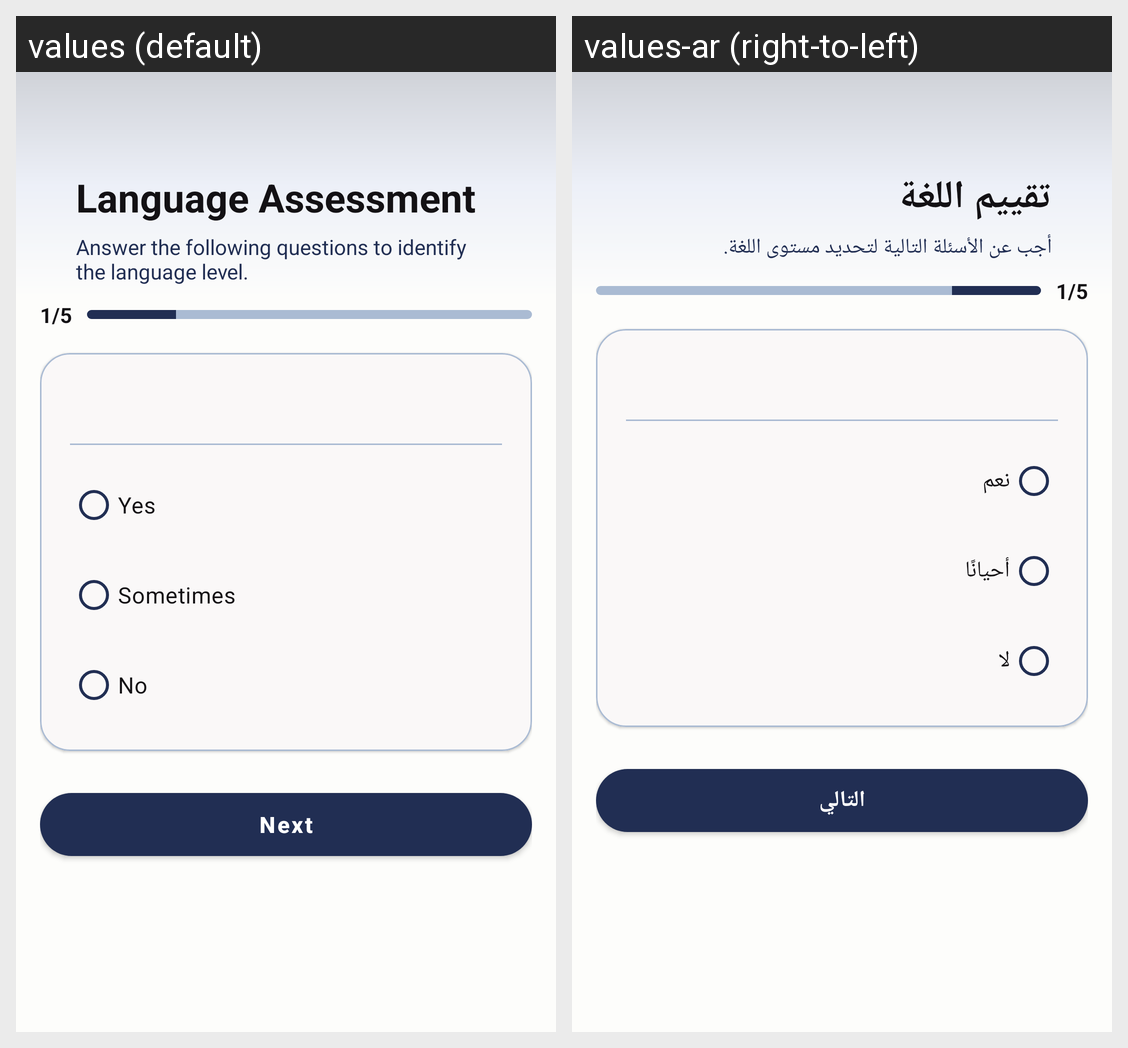

Translations of the strings shown on this Android screen, per locale in the grid:
Android screen res/layout/activity_language_test.xml rendered under 2 locales, left to right: values (default), values-ar (right-to-left). Device: Nexus 5 (rendered at 1080×1920; each locale shown at half size, 540×960, under a caption strip naming it); theme Theme.DownSteps1.
Strings drawn on this screen, with the default value and each locale's value (text and hints the layout hard-codes, and strings that could not be matched under every locale, appear in the picture but are not listed):

language_assessment
  values: Language Assessment
  values-ar: تقييم اللغة

language_assessment_subtitle
  values: Answer the following questions to identify the language level.
  values-ar: أجب عن الأسئلة التالية لتحديد مستوى اللغة.

yes
  values: Yes
  values-ar: نعم

sometimes
  values: Sometimes
  values-ar: أحيانًا

no
  values: No
  values-ar: لا

next
  values: Next
  values-ar: التالي
